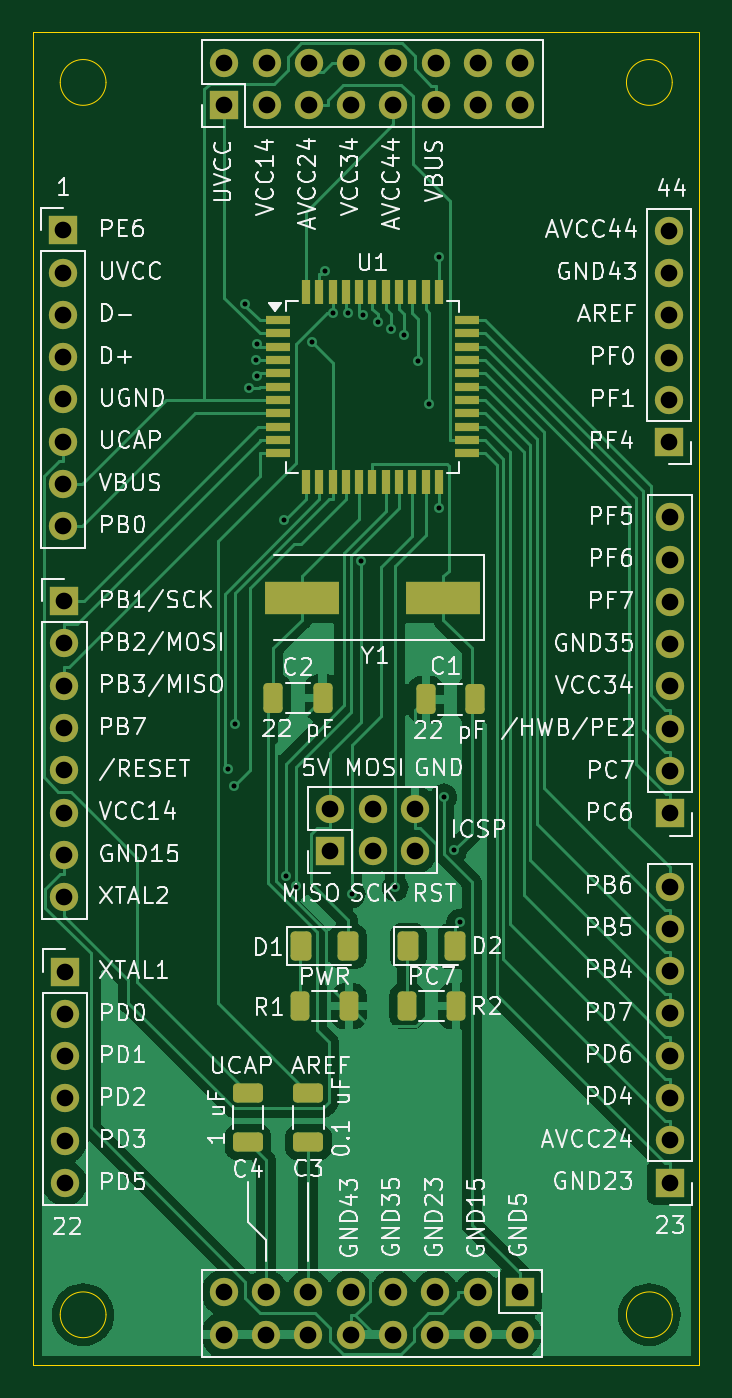
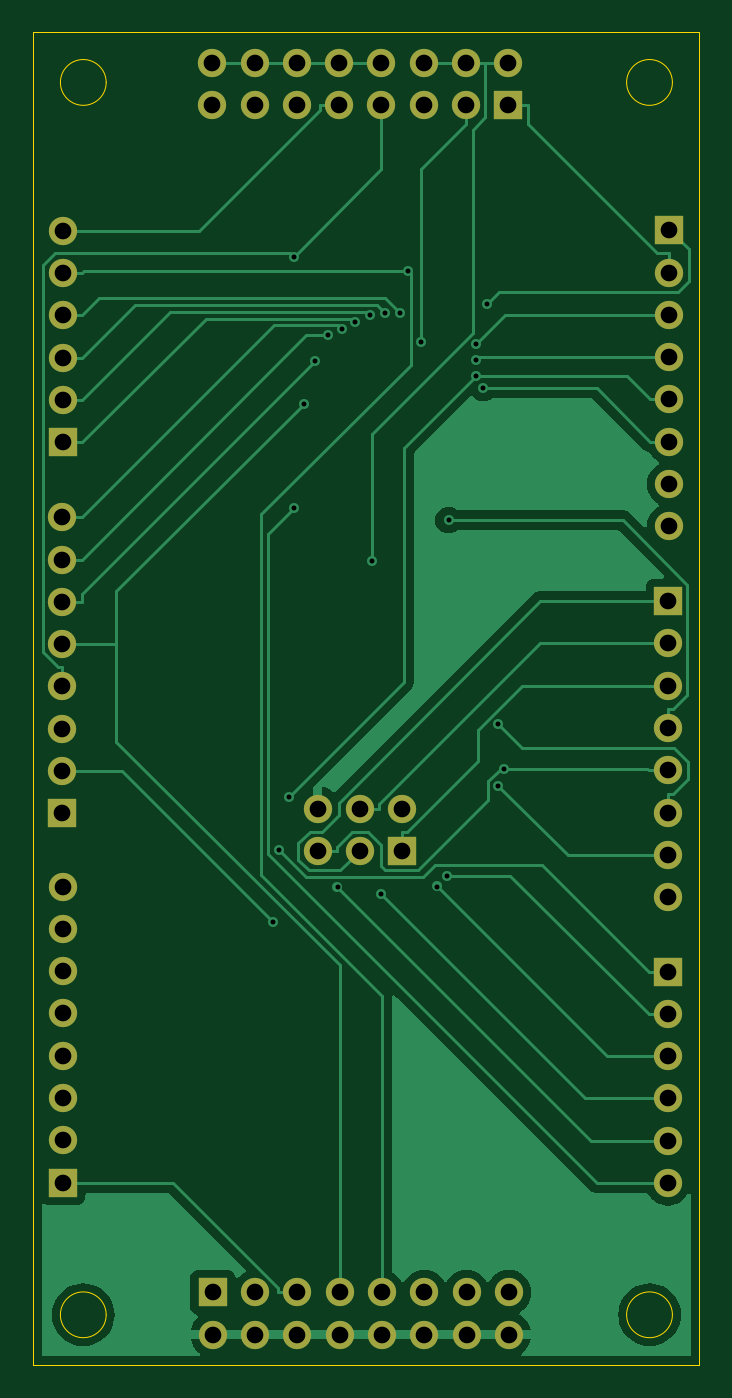
Circuit board: 11 layer files. Board 40.0 x 80.0 mm.
- bottom_copper: 32u4_breakout-B_Cu.gbr (37182 bytes)
- bottom_mask: 32u4_breakout-B_Mask.gbr (2834 bytes)
- paste: 32u4_breakout-B_Paste.gbr (456 bytes)
- bottom_silk: 32u4_breakout-B_Silkscreen.gbr (457 bytes)
- outline: 32u4_breakout-Edge_Cuts.gbr (1225 bytes)
- top_copper: 32u4_breakout-F_Cu.gbr (71439 bytes)
- top_mask: 32u4_breakout-F_Mask.gbr (5882 bytes)
- paste: 32u4_breakout-F_Paste.gbr (3504 bytes)
- top_silk: 32u4_breakout-F_Silkscreen.gbr (153252 bytes)
- drill: 32u4_breakout-NPTH.drl (265 bytes)
- drill: 32u4_breakout-PTH.drl (2133 bytes)

=== bottom_copper: 32u4_breakout-B_Cu.gbr (37182 bytes, source omitted) ===
=== bottom_mask: 32u4_breakout-B_Mask.gbr ===
%TF.GenerationSoftware,KiCad,Pcbnew,8.0.2*%
%TF.CreationDate,2024-10-15T08:36:28-06:00*%
%TF.ProjectId,32u4_breakout,33327534-5f62-4726-9561-6b6f75742e6b,rev?*%
%TF.SameCoordinates,Original*%
%TF.FileFunction,Soldermask,Bot*%
%TF.FilePolarity,Negative*%
%FSLAX46Y46*%
G04 Gerber Fmt 4.6, Leading zero omitted, Abs format (unit mm)*
G04 Created by KiCad (PCBNEW 8.0.2) date 2024-10-15 08:36:28*
%MOMM*%
%LPD*%
G01*
G04 APERTURE LIST*
%ADD10R,1.700000X1.700000*%
%ADD11O,1.700000X1.700000*%
G04 APERTURE END LIST*
D10*
%TO.C,J4*%
X121900000Y-96390000D03*
D11*
X121900000Y-98930000D03*
X121900000Y-101470000D03*
X121900000Y-104010000D03*
X121900000Y-106550000D03*
X121900000Y-109090000D03*
%TD*%
D10*
%TO.C,J9*%
X149225000Y-115650000D03*
D11*
X149225000Y-118190000D03*
X146685000Y-115650000D03*
X146685000Y-118190000D03*
X144145000Y-115650000D03*
X144145000Y-118190000D03*
X141605000Y-115650000D03*
X141605000Y-118190000D03*
X139065000Y-115650000D03*
X139065000Y-118190000D03*
X136525000Y-115650000D03*
X136525000Y-118190000D03*
X133985000Y-115650000D03*
X133985000Y-118190000D03*
X131445000Y-115650000D03*
X131445000Y-118190000D03*
%TD*%
D10*
%TO.C,J7*%
X158200000Y-64600000D03*
D11*
X158200000Y-62060000D03*
X158200000Y-59520000D03*
X158200000Y-56980000D03*
X158200000Y-54440000D03*
X158200000Y-51900000D03*
%TD*%
D10*
%TO.C,J6*%
X158250000Y-86890000D03*
D11*
X158250000Y-84350000D03*
X158250000Y-81810000D03*
X158250000Y-79270000D03*
X158250000Y-76730000D03*
X158250000Y-74190000D03*
X158250000Y-71650000D03*
X158250000Y-69110000D03*
%TD*%
D10*
%TO.C,J8*%
X131475000Y-44350000D03*
D11*
X131475000Y-41810000D03*
X134015000Y-44350000D03*
X134015000Y-41810000D03*
X136555000Y-44350000D03*
X136555000Y-41810000D03*
X139095000Y-44350000D03*
X139095000Y-41810000D03*
X141635000Y-44350000D03*
X141635000Y-41810000D03*
X144175000Y-44350000D03*
X144175000Y-41810000D03*
X146715000Y-44350000D03*
X146715000Y-41810000D03*
X149255000Y-44350000D03*
X149255000Y-41810000D03*
%TD*%
D10*
%TO.C,J1*%
X137850000Y-89150000D03*
D11*
X137850000Y-86610000D03*
X140390000Y-89150000D03*
X140390000Y-86610000D03*
X142930000Y-89150000D03*
X142930000Y-86610000D03*
%TD*%
D10*
%TO.C,J2*%
X121800000Y-51875000D03*
D11*
X121800000Y-54415000D03*
X121800000Y-56955000D03*
X121800000Y-59495000D03*
X121800000Y-62035000D03*
X121800000Y-64575000D03*
X121800000Y-67115000D03*
X121800000Y-69655000D03*
%TD*%
D10*
%TO.C,J5*%
X158225000Y-109065000D03*
D11*
X158225000Y-106525000D03*
X158225000Y-103985000D03*
X158225000Y-101445000D03*
X158225000Y-98905000D03*
X158225000Y-96365000D03*
X158225000Y-93825000D03*
X158225000Y-91285000D03*
%TD*%
D10*
%TO.C,J3*%
X121875000Y-74150000D03*
D11*
X121875000Y-76690000D03*
X121875000Y-79230000D03*
X121875000Y-81770000D03*
X121875000Y-84310000D03*
X121875000Y-86850000D03*
X121875000Y-89390000D03*
X121875000Y-91930000D03*
%TD*%
M02*

=== paste: 32u4_breakout-B_Paste.gbr ===
%TF.GenerationSoftware,KiCad,Pcbnew,8.0.2*%
%TF.CreationDate,2024-10-15T08:36:28-06:00*%
%TF.ProjectId,32u4_breakout,33327534-5f62-4726-9561-6b6f75742e6b,rev?*%
%TF.SameCoordinates,Original*%
%TF.FileFunction,Paste,Bot*%
%TF.FilePolarity,Positive*%
%FSLAX46Y46*%
G04 Gerber Fmt 4.6, Leading zero omitted, Abs format (unit mm)*
G04 Created by KiCad (PCBNEW 8.0.2) date 2024-10-15 08:36:28*
%MOMM*%
%LPD*%
G01*
G04 APERTURE LIST*
G04 APERTURE END LIST*
M02*

=== bottom_silk: 32u4_breakout-B_Silkscreen.gbr ===
%TF.GenerationSoftware,KiCad,Pcbnew,8.0.2*%
%TF.CreationDate,2024-10-15T08:36:28-06:00*%
%TF.ProjectId,32u4_breakout,33327534-5f62-4726-9561-6b6f75742e6b,rev?*%
%TF.SameCoordinates,Original*%
%TF.FileFunction,Legend,Bot*%
%TF.FilePolarity,Positive*%
%FSLAX46Y46*%
G04 Gerber Fmt 4.6, Leading zero omitted, Abs format (unit mm)*
G04 Created by KiCad (PCBNEW 8.0.2) date 2024-10-15 08:36:28*
%MOMM*%
%LPD*%
G01*
G04 APERTURE LIST*
G04 APERTURE END LIST*
M02*

=== outline: 32u4_breakout-Edge_Cuts.gbr ===
%TF.GenerationSoftware,KiCad,Pcbnew,8.0.2*%
%TF.CreationDate,2024-10-15T08:36:28-06:00*%
%TF.ProjectId,32u4_breakout,33327534-5f62-4726-9561-6b6f75742e6b,rev?*%
%TF.SameCoordinates,Original*%
%TF.FileFunction,Profile,NP*%
%FSLAX46Y46*%
G04 Gerber Fmt 4.6, Leading zero omitted, Abs format (unit mm)*
G04 Created by KiCad (PCBNEW 8.0.2) date 2024-10-15 08:36:28*
%MOMM*%
%LPD*%
G01*
G04 APERTURE LIST*
%TA.AperFunction,Profile*%
%ADD10C,0.050000*%
%TD*%
G04 APERTURE END LIST*
D10*
X158375000Y-43000000D02*
G75*
G02*
X155625000Y-43000000I-1375000J0D01*
G01*
X155625000Y-43000000D02*
G75*
G02*
X158375000Y-43000000I1375000J0D01*
G01*
X158375000Y-117000000D02*
G75*
G02*
X155625000Y-117000000I-1375000J0D01*
G01*
X155625000Y-117000000D02*
G75*
G02*
X158375000Y-117000000I1375000J0D01*
G01*
X124375000Y-117000000D02*
G75*
G02*
X121625000Y-117000000I-1375000J0D01*
G01*
X121625000Y-117000000D02*
G75*
G02*
X124375000Y-117000000I1375000J0D01*
G01*
X120000000Y-40000000D02*
X160000000Y-40000000D01*
X160000000Y-120000000D01*
X120000000Y-120000000D01*
X120000000Y-40000000D01*
X124375000Y-43000000D02*
G75*
G02*
X121625000Y-43000000I-1375000J0D01*
G01*
X121625000Y-43000000D02*
G75*
G02*
X124375000Y-43000000I1375000J0D01*
G01*
M02*

=== top_copper: 32u4_breakout-F_Cu.gbr (71439 bytes, source omitted) ===
=== top_mask: 32u4_breakout-F_Mask.gbr ===
%TF.GenerationSoftware,KiCad,Pcbnew,8.0.2*%
%TF.CreationDate,2024-10-15T08:36:28-06:00*%
%TF.ProjectId,32u4_breakout,33327534-5f62-4726-9561-6b6f75742e6b,rev?*%
%TF.SameCoordinates,Original*%
%TF.FileFunction,Soldermask,Top*%
%TF.FilePolarity,Negative*%
%FSLAX46Y46*%
G04 Gerber Fmt 4.6, Leading zero omitted, Abs format (unit mm)*
G04 Created by KiCad (PCBNEW 8.0.2) date 2024-10-15 08:36:28*
%MOMM*%
%LPD*%
G01*
G04 APERTURE LIST*
G04 Aperture macros list*
%AMRoundRect*
0 Rectangle with rounded corners*
0 $1 Rounding radius*
0 $2 $3 $4 $5 $6 $7 $8 $9 X,Y pos of 4 corners*
0 Add a 4 corners polygon primitive as box body*
4,1,4,$2,$3,$4,$5,$6,$7,$8,$9,$2,$3,0*
0 Add four circle primitives for the rounded corners*
1,1,$1+$1,$2,$3*
1,1,$1+$1,$4,$5*
1,1,$1+$1,$6,$7*
1,1,$1+$1,$8,$9*
0 Add four rect primitives between the rounded corners*
20,1,$1+$1,$2,$3,$4,$5,0*
20,1,$1+$1,$4,$5,$6,$7,0*
20,1,$1+$1,$6,$7,$8,$9,0*
20,1,$1+$1,$8,$9,$2,$3,0*%
G04 Aperture macros list end*
%ADD10R,4.500000X2.000000*%
%ADD11R,1.700000X1.700000*%
%ADD12O,1.700000X1.700000*%
%ADD13RoundRect,0.250000X-0.312500X-0.625000X0.312500X-0.625000X0.312500X0.625000X-0.312500X0.625000X0*%
%ADD14RoundRect,0.250000X-0.650000X0.325000X-0.650000X-0.325000X0.650000X-0.325000X0.650000X0.325000X0*%
%ADD15RoundRect,0.250000X-0.375000X-0.625000X0.375000X-0.625000X0.375000X0.625000X-0.375000X0.625000X0*%
%ADD16R,1.500000X0.550000*%
%ADD17R,0.550000X1.500000*%
%ADD18RoundRect,0.250000X0.325000X0.650000X-0.325000X0.650000X-0.325000X-0.650000X0.325000X-0.650000X0*%
%ADD19RoundRect,0.250000X-0.325000X-0.650000X0.325000X-0.650000X0.325000X0.650000X-0.325000X0.650000X0*%
%ADD20RoundRect,0.250000X0.650000X-0.325000X0.650000X0.325000X-0.650000X0.325000X-0.650000X-0.325000X0*%
G04 APERTURE END LIST*
D10*
%TO.C,Y1*%
X144625000Y-73950000D03*
X136125000Y-73950000D03*
%TD*%
D11*
%TO.C,J4*%
X121900000Y-96390000D03*
D12*
X121900000Y-98930000D03*
X121900000Y-101470000D03*
X121900000Y-104010000D03*
X121900000Y-106550000D03*
X121900000Y-109090000D03*
%TD*%
D13*
%TO.C,R1*%
X136037500Y-98475000D03*
X138962500Y-98475000D03*
%TD*%
D14*
%TO.C,C3*%
X136525000Y-103675000D03*
X136525000Y-106625000D03*
%TD*%
D11*
%TO.C,J9*%
X149225000Y-115650000D03*
D12*
X149225000Y-118190000D03*
X146685000Y-115650000D03*
X146685000Y-118190000D03*
X144145000Y-115650000D03*
X144145000Y-118190000D03*
X141605000Y-115650000D03*
X141605000Y-118190000D03*
X139065000Y-115650000D03*
X139065000Y-118190000D03*
X136525000Y-115650000D03*
X136525000Y-118190000D03*
X133985000Y-115650000D03*
X133985000Y-118190000D03*
X131445000Y-115650000D03*
X131445000Y-118190000D03*
%TD*%
D15*
%TO.C,D1*%
X136100000Y-94875000D03*
X138900000Y-94875000D03*
%TD*%
D11*
%TO.C,J7*%
X158200000Y-64600000D03*
D12*
X158200000Y-62060000D03*
X158200000Y-59520000D03*
X158200000Y-56980000D03*
X158200000Y-54440000D03*
X158200000Y-51900000D03*
%TD*%
D16*
%TO.C,U1*%
X134675000Y-57275000D03*
X134675000Y-58075000D03*
X134675000Y-58875000D03*
X134675000Y-59675000D03*
X134675000Y-60475000D03*
X134675000Y-61275000D03*
X134675000Y-62075000D03*
X134675000Y-62875000D03*
X134675000Y-63675000D03*
X134675000Y-64475000D03*
X134675000Y-65275000D03*
D17*
X136375000Y-66975000D03*
X137175000Y-66975000D03*
X137975000Y-66975000D03*
X138775000Y-66975000D03*
X139575000Y-66975000D03*
X140375000Y-66975000D03*
X141175000Y-66975000D03*
X141975000Y-66975000D03*
X142775000Y-66975000D03*
X143575000Y-66975000D03*
X144375000Y-66975000D03*
D16*
X146075000Y-65275000D03*
X146075000Y-64475000D03*
X146075000Y-63675000D03*
X146075000Y-62875000D03*
X146075000Y-62075000D03*
X146075000Y-61275000D03*
X146075000Y-60475000D03*
X146075000Y-59675000D03*
X146075000Y-58875000D03*
X146075000Y-58075000D03*
X146075000Y-57275000D03*
D17*
X144375000Y-55575000D03*
X143575000Y-55575000D03*
X142775000Y-55575000D03*
X141975000Y-55575000D03*
X141175000Y-55575000D03*
X140375000Y-55575000D03*
X139575000Y-55575000D03*
X138775000Y-55575000D03*
X137975000Y-55575000D03*
X137175000Y-55575000D03*
X136375000Y-55575000D03*
%TD*%
D11*
%TO.C,J6*%
X158250000Y-86890000D03*
D12*
X158250000Y-84350000D03*
X158250000Y-81810000D03*
X158250000Y-79270000D03*
X158250000Y-76730000D03*
X158250000Y-74190000D03*
X158250000Y-71650000D03*
X158250000Y-69110000D03*
%TD*%
D18*
%TO.C,C1*%
X146525000Y-80050000D03*
X143575000Y-80050000D03*
%TD*%
D11*
%TO.C,J8*%
X131475000Y-44350000D03*
D12*
X131475000Y-41810000D03*
X134015000Y-44350000D03*
X134015000Y-41810000D03*
X136555000Y-44350000D03*
X136555000Y-41810000D03*
X139095000Y-44350000D03*
X139095000Y-41810000D03*
X141635000Y-44350000D03*
X141635000Y-41810000D03*
X144175000Y-44350000D03*
X144175000Y-41810000D03*
X146715000Y-44350000D03*
X146715000Y-41810000D03*
X149255000Y-44350000D03*
X149255000Y-41810000D03*
%TD*%
D11*
%TO.C,J1*%
X137850000Y-89150000D03*
D12*
X137850000Y-86610000D03*
X140390000Y-89150000D03*
X140390000Y-86610000D03*
X142930000Y-89150000D03*
X142930000Y-86610000D03*
%TD*%
D11*
%TO.C,J2*%
X121800000Y-51875000D03*
D12*
X121800000Y-54415000D03*
X121800000Y-56955000D03*
X121800000Y-59495000D03*
X121800000Y-62035000D03*
X121800000Y-64575000D03*
X121800000Y-67115000D03*
X121800000Y-69655000D03*
%TD*%
D19*
%TO.C,C2*%
X134425000Y-79950000D03*
X137375000Y-79950000D03*
%TD*%
D15*
%TO.C,D2*%
X142525000Y-94850000D03*
X145325000Y-94850000D03*
%TD*%
D11*
%TO.C,J5*%
X158225000Y-109065000D03*
D12*
X158225000Y-106525000D03*
X158225000Y-103985000D03*
X158225000Y-101445000D03*
X158225000Y-98905000D03*
X158225000Y-96365000D03*
X158225000Y-93825000D03*
X158225000Y-91285000D03*
%TD*%
D20*
%TO.C,C4*%
X132900000Y-106625000D03*
X132900000Y-103675000D03*
%TD*%
D13*
%TO.C,R2*%
X142450000Y-98450000D03*
X145375000Y-98450000D03*
%TD*%
D11*
%TO.C,J3*%
X121875000Y-74150000D03*
D12*
X121875000Y-76690000D03*
X121875000Y-79230000D03*
X121875000Y-81770000D03*
X121875000Y-84310000D03*
X121875000Y-86850000D03*
X121875000Y-89390000D03*
X121875000Y-91930000D03*
%TD*%
M02*

=== paste: 32u4_breakout-F_Paste.gbr (3504 bytes, source withheld) ===
=== top_silk: 32u4_breakout-F_Silkscreen.gbr (153252 bytes, source omitted) ===
=== drill: 32u4_breakout-NPTH.drl ===
M48
; DRILL file {KiCad 8.0.2} date 2024-10-15T08:36:33-0600
; FORMAT={-:-/ absolute / inch / decimal}
; #@! TF.CreationDate,2024-10-15T08:36:33-06:00
; #@! TF.GenerationSoftware,Kicad,Pcbnew,8.0.2
; #@! TF.FileFunction,NonPlated,1,2,NPTH
FMAT,2
INCH
%
G90
G05
M30

=== drill: 32u4_breakout-PTH.drl ===
M48
; DRILL file {KiCad 8.0.2} date 2024-10-15T08:36:33-0600
; FORMAT={-:-/ absolute / inch / decimal}
; #@! TF.CreationDate,2024-10-15T08:36:33-06:00
; #@! TF.GenerationSoftware,Kicad,Pcbnew,8.0.2
; #@! TF.FileFunction,Plated,1,2,PTH
FMAT,2
INCH
; #@! TA.AperFunction,Plated,PTH,ViaDrill
T1C0.0118
; #@! TA.AperFunction,Plated,PTH,ComponentDrill
T2C0.0394
%
G90
G05
T1
X5.1855Y-3.3155
X5.1998Y-3.3555
X5.2011Y-3.2092
X5.2262Y-2.2165
X5.2356Y-2.4155
X5.2518Y-2.3485
X5.2524Y-2.3117
X5.2529Y-2.3871
X5.3176Y-2.7275
X5.3212Y-3.5681
X5.3449Y-3.5938
X5.3835Y-2.3069
X5.4137Y-2.1387
X5.4321Y-2.2381
X5.469Y-2.2376
X5.4784Y-3.6125
X5.4993Y-2.8234
X5.5037Y-2.2434
X5.5385Y-2.259
X5.5701Y-2.2748
X5.5801Y-3.596
X5.6017Y-2.2906
X5.6341Y-2.3512
X5.6604Y-2.4528
X5.683Y-2.7001
X5.6841Y-2.1055
X5.6946Y-3.3817
X5.7195Y-3.5085
X5.7326Y-3.6778
T2
X4.7953Y-2.0423
X4.7953Y-2.1423
X4.7953Y-2.2423
X4.7953Y-2.3423
X4.7953Y-2.4423
X4.7953Y-2.5423
X4.7953Y-2.6423
X4.7953Y-2.7423
X4.7982Y-2.9193
X4.7982Y-3.0193
X4.7982Y-3.1193
X4.7982Y-3.2193
X4.7982Y-3.3193
X4.7982Y-3.4193
X4.7982Y-3.5193
X4.7982Y-3.6193
X4.7992Y-3.7949
X4.7992Y-3.8949
X4.7992Y-3.9949
X4.7992Y-4.0949
X4.7992Y-4.1949
X4.7992Y-4.2949
X5.175Y-4.5531
X5.175Y-4.6531
X5.1762Y-1.6461
X5.1762Y-1.7461
X5.275Y-4.5531
X5.275Y-4.6531
X5.2762Y-1.6461
X5.2762Y-1.7461
X5.375Y-4.5531
X5.375Y-4.6531
X5.3762Y-1.6461
X5.3762Y-1.7461
X5.4272Y-3.4098
X5.4272Y-3.5098
X5.475Y-4.5531
X5.475Y-4.6531
X5.4762Y-1.6461
X5.4762Y-1.7461
X5.5272Y-3.4098
X5.5272Y-3.5098
X5.575Y-4.5531
X5.575Y-4.6531
X5.5762Y-1.6461
X5.5762Y-1.7461
X5.6272Y-3.4098
X5.6272Y-3.5098
X5.675Y-4.5531
X5.675Y-4.6531
X5.6762Y-1.6461
X5.6762Y-1.7461
X5.775Y-4.5531
X5.775Y-4.6531
X5.7762Y-1.6461
X5.7762Y-1.7461
X5.875Y-4.5531
X5.875Y-4.6531
X5.8762Y-1.6461
X5.8762Y-1.7461
X6.2283Y-2.0433
X6.2283Y-2.1433
X6.2283Y-2.2433
X6.2283Y-2.3433
X6.2283Y-2.4433
X6.2283Y-2.5433
X6.2293Y-3.5939
X6.2293Y-3.6939
X6.2293Y-3.7939
X6.2293Y-3.8939
X6.2293Y-3.9939
X6.2293Y-4.0939
X6.2293Y-4.1939
X6.2293Y-4.2939
X6.2303Y-2.7209
X6.2303Y-2.8209
X6.2303Y-2.9209
X6.2303Y-3.0209
X6.2303Y-3.1209
X6.2303Y-3.2209
X6.2303Y-3.3209
X6.2303Y-3.4209
M30

